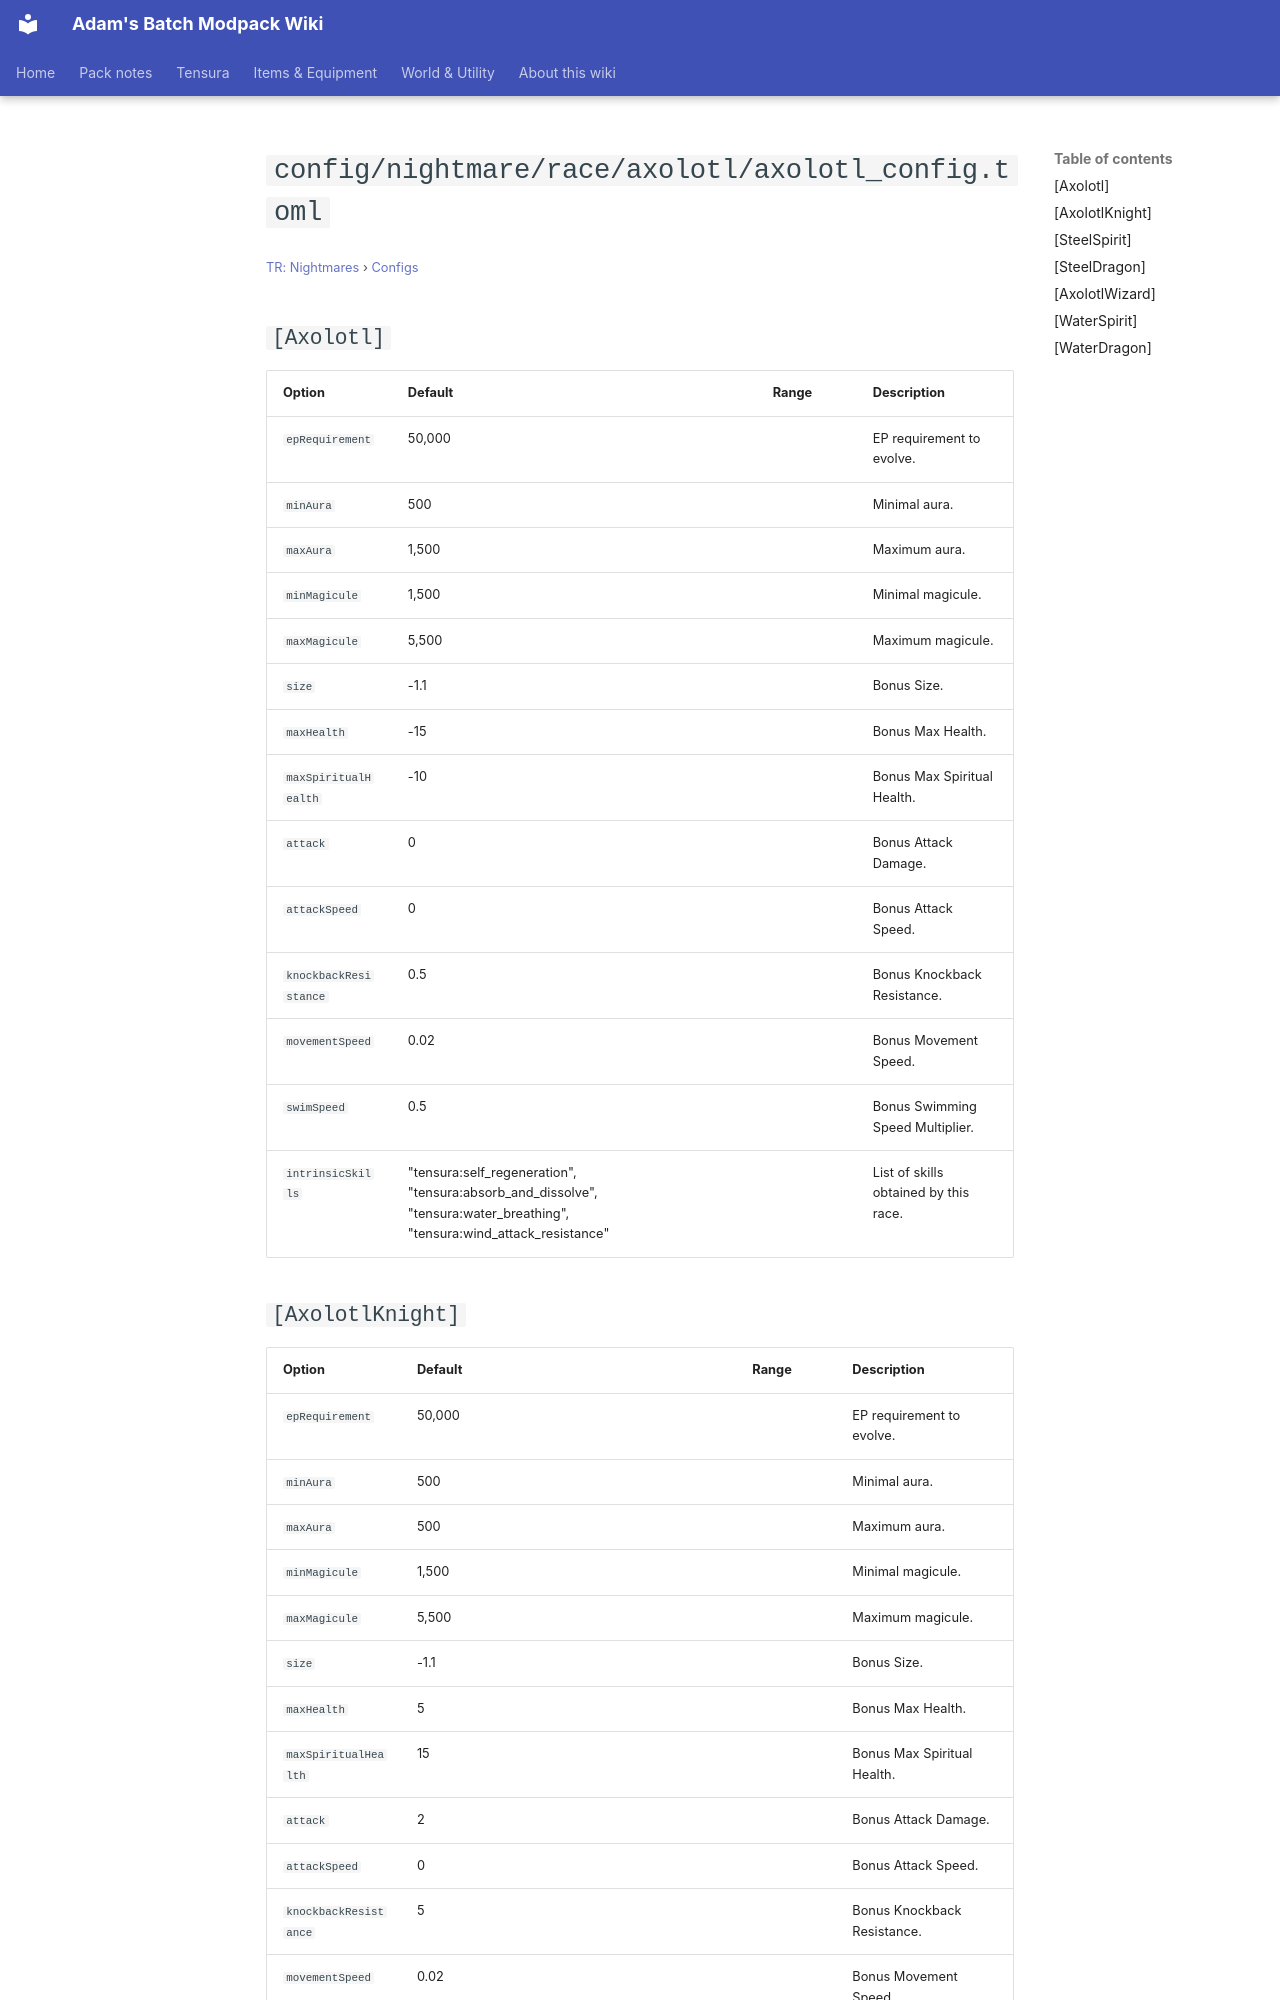

repository: Proteus-Nell/Adams-Batch-MC-Modpack-Wiki · page: tr-nightmares/configs/config-nightmare-race-axolotl-axolotl-config/index.html · generator: mkdocs

# `config/nightmare/race/axolotl/axolotl_config.toml`

<small>[TR: Nightmares](../index.md) &rsaquo; [Configs](index.md)</small>

## `[Axolotl]`

| Option | Default | Range | Description |
|---|---|---|---|
| `epRequirement` | 50,000 |  | EP requirement to evolve. |
| `minAura` | 500 |  | Minimal aura. |
| `maxAura` | 1,500 |  | Maximum aura. |
| `minMagicule` | 1,500 |  | Minimal magicule. |
| `maxMagicule` | 5,500 |  | Maximum magicule. |
| `size` | -1.1 |  | Bonus Size. |
| `maxHealth` | -15 |  | Bonus Max Health. |
| `maxSpiritualHealth` | -10 |  | Bonus Max Spiritual Health. |
| `attack` | 0 |  | Bonus Attack Damage. |
| `attackSpeed` | 0 |  | Bonus Attack Speed. |
| `knockbackResistance` | 0.5 |  | Bonus Knockback Resistance. |
| `movementSpeed` | 0.02 |  | Bonus Movement Speed. |
| `swimSpeed` | 0.5 |  | Bonus Swimming Speed Multiplier. |
| `intrinsicSkills` | "tensura:self_regeneration", "tensura:absorb_and_dissolve", "tensura:water_breathing", "tensura:wind_attack_resistance" |  | List of skills obtained by this race. |
